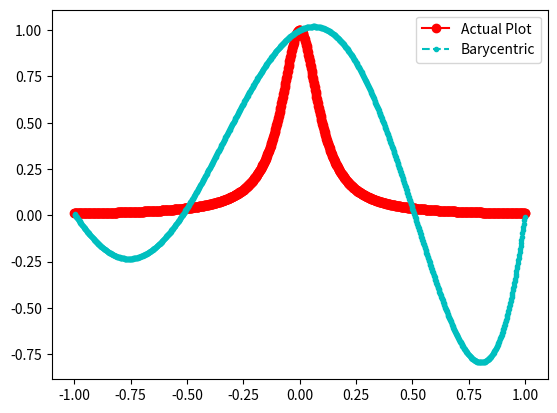
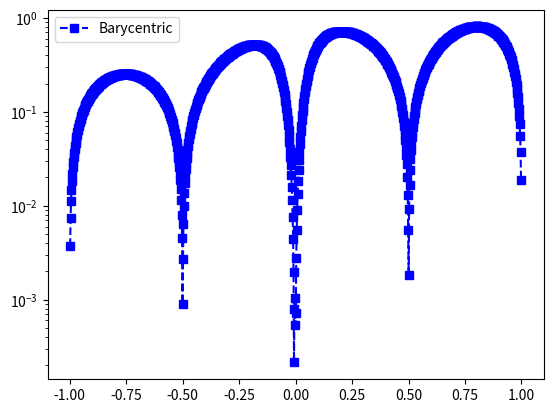

Recreate these plots in Python, in order.
import numpy as np
import numpy.linalg as la
import matplotlib.pyplot as plt
from numpy.linalg import inv

def driver():


    f = lambda x: 1/(1+(10*x)**2)

    N = 5
    ''' interval'''
    a = -1
    b = 1
   
       
    ''' create equispaced interpolation nodes'''
    xint = np.linspace(a,b,N+1)
    
    h = 2/(N-1)
    xint = np.array([-1+(i-1)*h for i in range(N+1)])
    
    ''' create interpolation data'''
    yint = f(xint)
    
    ''' create points for evaluating the Lagrange interpolating polynomial'''
    Neval = 1001
    xeval = np.linspace(a,b,Neval+1)
    yeval_l= np.zeros(Neval+1)
    yeval_dd = np.zeros(Neval+1)
    yeval_b = np.zeros(Neval + 1)

    yeval_mono = f(xeval)
    
    #[a_vec, polynomial_eval, vander_inv] = monomials(f, xint, N, xeval)
    #print("The Vandermonde Matrix is:", vander_inv)
    #print("The coefficients are:", a_vec)
    #plt.plot(xeval, yeval_mono, label = "Actual Plot")
    #plt.plot(xeval, polynomial_eval, label = "Approximation of Monomial")
    #plt.plot(xeval, abs(yeval_mono - polynomial_eval), label = "Error of Monomial")
    #plt.legend()
    #plt.show()
    
    '''Initialize and populate the first columns of the 
     divided difference matrix. We will pass the x vector'''
    y = np.zeros( (N+1, N+1) )
     
    for j in range(N+1):
       y[j][0]  = yint[j]

    y = dividedDiffTable(xint, y, N+1)

    print("Y Table", y)
    ''' evaluate lagrange poly '''
    for kk in range(Neval+1):
       yeval_l[kk] = eval_lagrange(xeval[kk],xint,yint,N)
       yeval_dd[kk] = evalDDpoly(xeval[kk],xint,y,N)
       yeval_b[kk] = barycentric_lagrange(xeval[kk],xint,yint,N)
          


    ''' create vector with exact values'''
    fex = f(xeval)
       
    'Approximation Plot'
    plt.figure()    
    plt.plot(xeval,fex,'ro-', label = 'Actual Plot')
    #plt.plot(xeval,yeval_l,'bs--', label = 'Lagrange')
    plt.plot(xeval,yeval_b, 'c.--', label = "Barycentric")
    #plt.plot(xeval,yeval_dd,'c.--', label = 'Newton DD')
    plt.legend()

    'Error Plot'
    plt.figure() 
    err_l = abs(yeval_l-fex)
    err_dd = abs(yeval_dd-fex)
    err_b = abs(yeval_b - fex)
    #plt.semilogy(xeval,err_l,'ro--',label='lagrange')
    plt.semilogy(xeval, err_b, 'bs--', label = 'Barycentric')
    #plt.semilogy(xeval,err_dd,'bs--',label='Newton DD')
    plt.legend()
    plt.show()

# Try Number 1 for Barycentric Code
def bary_lagrange(xeval,xint,yint,N):

    lj = np.ones(N+1)
    w = np.ones(N+1)
    
    for count in range(N+1):
       for jj in range(N+1):
           if (jj != count):
              lj[count] = lj[count]*(xeval - xint[jj])/(xint[count]-xint[jj])
              w[count] *= (xint[count] - xint[jj])

    w = 1/w
    yeval = 0.
    num = 0
    denom = 0
    
    for jj in range(N+1):
        if xeval != xint[jj]:
           num += w[jj]*yint[jj] / (xeval - xint[jj])
           denom += w[jj]/(xeval - xint[jj])

    yeval = num/denom
  
    return(yeval)

#Try Number 2 for Barycentric Code - THE CORRECT ONE
def barycentric_lagrange(xeval,xint,yint,N):

    lj = 1
    
    for count in range(N+1):
        lj = lj*(xeval - xint[count])

    wj = np.ones(N+1)
    
    for count in range(N+1):
       for jj in range(N+1):
           if (jj != count):
                wj[count] = wj[count]*(xint[count] - xint[jj])

    yeval = 0.
    
    for jj in range(N+1):
        #if xeval != xint[jj]:
           yeval = yeval + lj*yint[jj]*(1/wj[jj])*(1/(xeval - xint[jj]))
  
    return(yeval)

def eval_lagrange(xeval,xint,yint,N):

    lj = np.ones(N+1)
    
    for count in range(N+1):
       for jj in range(N+1):
           if (jj != count):
              lj[count] = lj[count]*(xeval - xint[jj])/(xint[count]-xint[jj])

    yeval = 0.
    
    for jj in range(N+1):
       yeval = yeval + yint[jj]*lj[jj]
  
    return(yeval)
  
    


''' create divided difference matrix'''
def dividedDiffTable(x, y, n):
 
    for i in range(1, n):
        for j in range(n - i):
            y[j][i] = ((y[j][i - 1] - y[j + 1][i - 1]) /
                                     (x[j] - x[i + j]));
    return y;
    
def evalDDpoly(xval, xint,y,N):
    ''' evaluate the polynomial terms'''
    ptmp = np.zeros(N+1)
    
    ptmp[0] = 1.
    for j in range(N):
      ptmp[j+1] = ptmp[j]*(xval-xint[j])
     
    '''evaluate the divided difference polynomial'''
    yeval = 0.
    for j in range(N+1):
       yeval = yeval + y[0][j]*ptmp[j]  

    return yeval

def monomials(f,x,N, xeval):
    
    vander = np.zeros([N+1,N+1])
    for i in range(N+1):
        for v in range(N+1):
            vander[i][v] = x[i]**(v)

    vander_inv = inv(vander)

    y = f(x)

    a = vander_inv.dot(y)

    #print(a)

    polynomial_eval = []
    
    for v in xeval:
        num = 0
        for i in range(N+1):
            num += a[i]*v**i

        polynomial_eval.append(num)

    return [a, polynomial_eval, vander_inv]
       

driver()        
